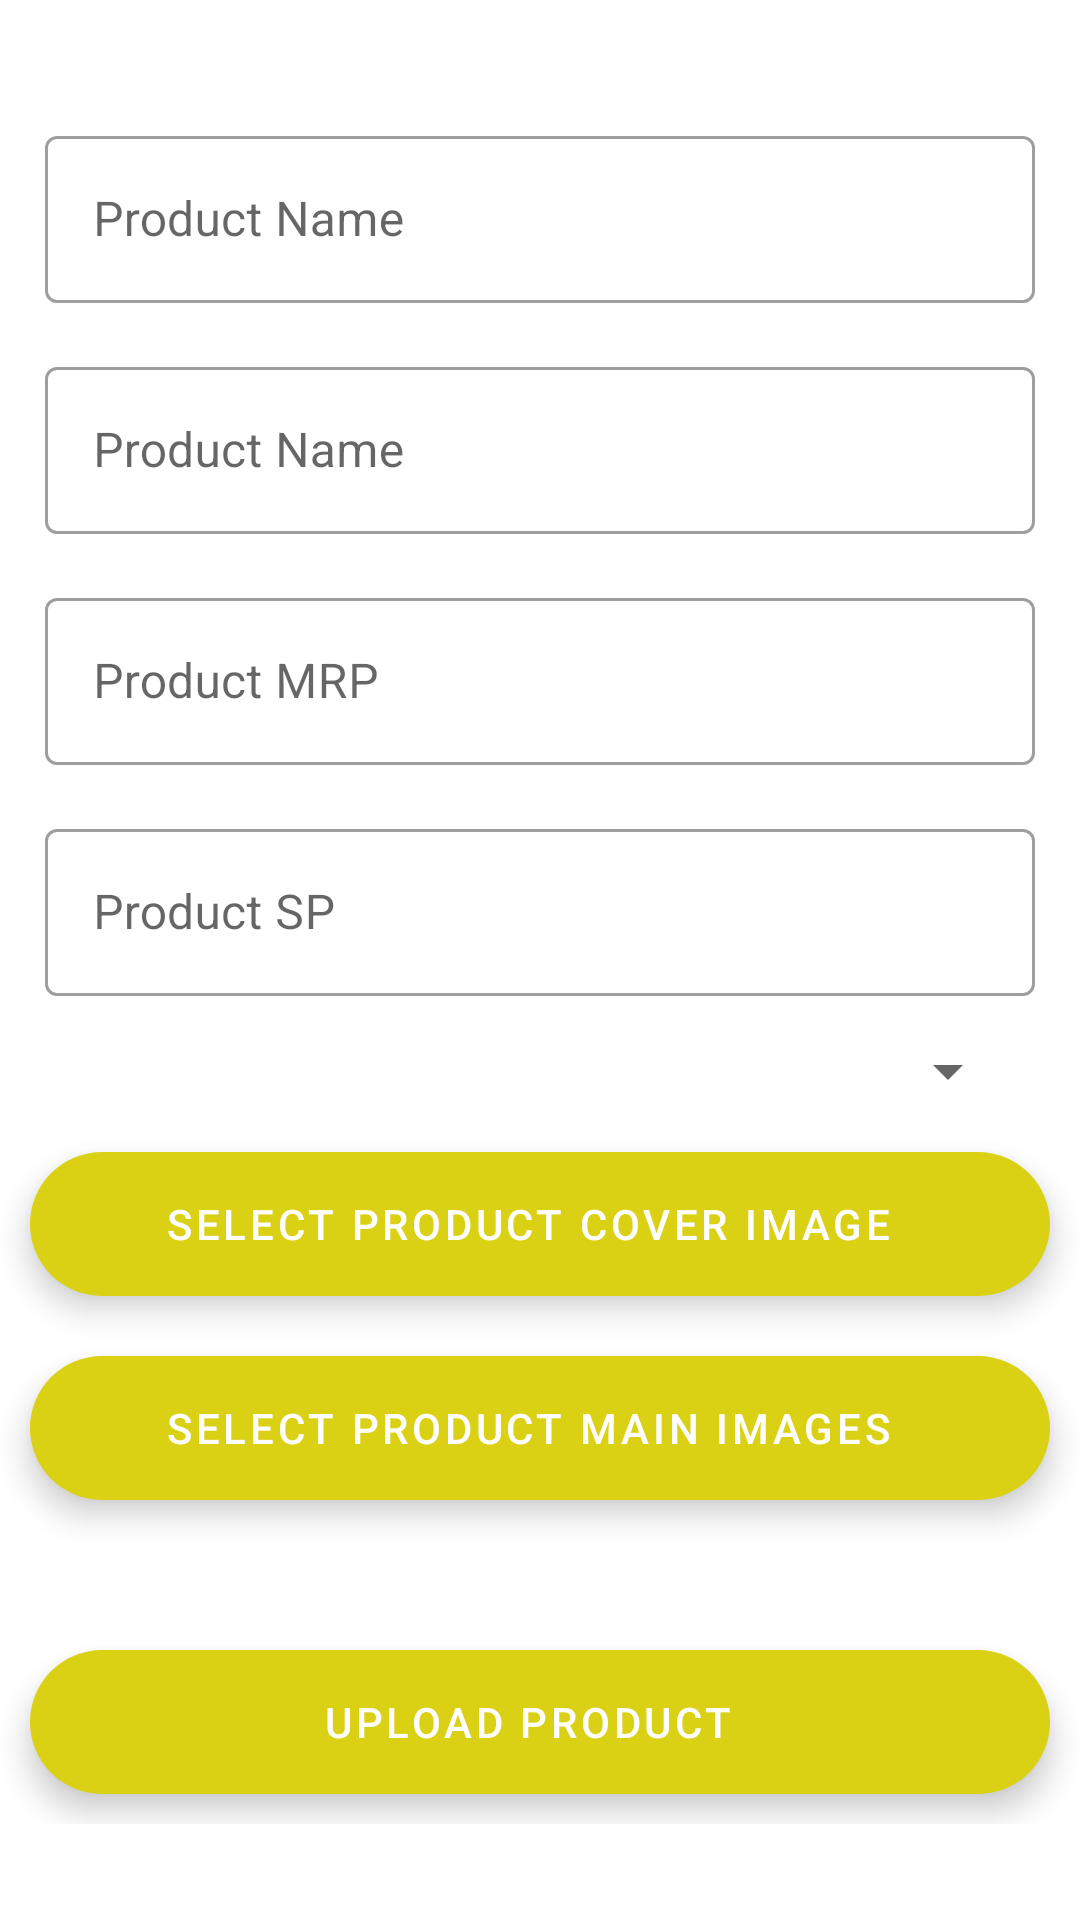

The Android layout XML behind this screen, and the referenced resources:
<!-- AndroidManifest.xml: application theme Theme.DkartAdminApp -->
<!-- res/layout/fragment_add_product.xml -->
<?xml version="1.0" encoding="utf-8"?>
<androidx.constraintlayout.widget.ConstraintLayout
    xmlns:android="http://schemas.android.com/apk/res/android"
    xmlns:app="http://schemas.android.com/apk/res-auto"
    xmlns:tools="http://schemas.android.com/tools"
    android:layout_width="match_parent"
    android:layout_height="match_parent"
    tools:context=".fragments.AddProductFragment">

    <ProgressBar
        android:id="@+id/progressbar_product"
        android:layout_width="wrap_content"
        android:layout_height="wrap_content"
        android:visibility="gone"
        app:layout_constraintBottom_toBottomOf="parent"
        app:layout_constraintEnd_toEndOf="parent"
        app:layout_constraintStart_toStartOf="parent"
        app:layout_constraintTop_toTopOf="parent" />

    <ScrollView
        android:layout_width="match_parent"
        android:layout_height="wrap_content"
        app:layout_constraintBottom_toBottomOf="parent"
        app:layout_constraintEnd_toEndOf="parent"
        app:layout_constraintStart_toStartOf="parent"
        app:layout_constraintTop_toTopOf="parent">

        <LinearLayout
            android:layout_width="match_parent"
            android:layout_height="wrap_content"
            android:orientation="vertical"
            android:id="@+id/myinernal_layout">


            <com.google.android.material.textfield.TextInputLayout
                android:layout_width="match_parent"
                android:layout_height="wrap_content"
                android:layout_marginHorizontal="15dp"
                android:layout_marginTop="8dp"
                android:layout_marginBottom="8dp"
                style="@style/Widget.MaterialComponents.TextInputLayout.OutlinedBox"
                android:id="@+id/add_product_name_layout">
                <com.google.android.material.textfield.TextInputEditText
                    android:layout_width="match_parent"
                    android:layout_height="wrap_content"
                    android:id="@+id/add_product_name_editext"
                    android:hint="Product Name"/>
            </com.google.android.material.textfield.TextInputLayout>

            <com.google.android.material.textfield.TextInputLayout
                android:layout_width="match_parent"
                android:layout_height="wrap_content"
                android:layout_marginHorizontal="15dp"
                android:layout_marginTop="8dp"
                android:layout_marginBottom="8dp"
                style="@style/Widget.MaterialComponents.TextInputLayout.OutlinedBox"
                android:id="@+id/add_product_description_layout">
                <com.google.android.material.textfield.TextInputEditText
                    android:layout_width="match_parent"
                    android:layout_height="wrap_content"
                    android:id="@+id/add_product_description_editext"
                    android:hint="Product Name"/>
            </com.google.android.material.textfield.TextInputLayout>


            <com.google.android.material.textfield.TextInputLayout
                android:layout_width="match_parent"
                android:layout_height="wrap_content"
                android:layout_marginHorizontal="15dp"
                android:layout_marginTop="8dp"
                android:layout_marginBottom="8dp"
                style="@style/Widget.MaterialComponents.TextInputLayout.OutlinedBox"
                android:id="@+id/add_product_mrp_layout">
                <com.google.android.material.textfield.TextInputEditText
                    android:layout_width="match_parent"
                    android:layout_height="wrap_content"
                    android:id="@+id/add_product_mrp_editext"
                    android:hint="Product MRP"/>
            </com.google.android.material.textfield.TextInputLayout>


            <com.google.android.material.textfield.TextInputLayout
                android:layout_width="match_parent"
                android:layout_height="wrap_content"
                android:layout_marginHorizontal="15dp"
                android:layout_marginTop="8dp"
                android:layout_marginBottom="8dp"
                style="@style/Widget.MaterialComponents.TextInputLayout.OutlinedBox"
                android:id="@+id/add_product_sp_layout">
                <com.google.android.material.textfield.TextInputEditText
                    android:layout_width="match_parent"
                    android:layout_height="wrap_content"
                    android:id="@+id/add_product_sp_editext"
                    android:hint="Product SP"/>
            </com.google.android.material.textfield.TextInputLayout>

<Spinner
    android:layout_width="match_parent"
    android:layout_height="wrap_content"
    android:id="@+id/product_category_dropdown"
   android:layout_marginHorizontal="20dp"
    android:layout_marginVertical="5dp"
    android:inputType = "none"
    />
            <com.google.android.material.floatingactionbutton.ExtendedFloatingActionButton
                android:layout_width="match_parent"
                android:layout_height="wrap_content"
                android:id="@+id/select_product_cover_image_btn"
                android:text="Select product Cover Image"
                android:textColor="@color/white"
                app:layout_constraintTop_toBottomOf="@+id/pick_slider_image"
                android:textAlignment="center"
                android:layout_margin="10dp"
                android:elevation="8dp"/>


            <ImageView
                android:layout_width="150dp"
                android:layout_height="150dp"
                android:visibility="gone"
                android:id="@+id/add_prduct_cover_image_preview"
                android:layout_gravity="center_horizontal"
                android:layout_marginVertical="8dp"
                android:scaleType="centerCrop"
                android:src="@drawable/gallery"/>



            <com.google.android.material.floatingactionbutton.ExtendedFloatingActionButton
                android:layout_width="match_parent"
                android:layout_height="wrap_content"
                android:id="@+id/select_product_main_images_btn"
                android:text="Select Product Main Images"
                android:textColor="@color/white"
                app:layout_constraintTop_toBottomOf="@+id/pick_slider_image"
                android:textAlignment="center"
                android:layout_margin="10dp"
                android:elevation="8dp"/>

            <androidx.recyclerview.widget.RecyclerView
                android:layout_width="match_parent"
                android:layout_height="wrap_content"
                android:layout_marginVertical="15dp"
                android:layout_marginHorizontal="15dp"
                tools:listitem="@layout/select_image_formate"
                android:id="@+id/product_image_recyclerview"
                android:orientation="horizontal"
                app:layoutManager="androidx.recyclerview.widget.LinearLayoutManager"
                />


            <com.google.android.material.floatingactionbutton.ExtendedFloatingActionButton
                android:layout_width="match_parent"
                android:layout_height="wrap_content"
                android:id="@+id/upload_product_detail_btn"
                android:text="Upload Product"
                android:textColor="@color/white"
                app:layout_constraintTop_toBottomOf="@+id/pick_slider_image"
                android:textAlignment="center"
                android:layout_margin="10dp"
                android:elevation="8dp"/>
        </LinearLayout>




    </ScrollView>

</androidx.constraintlayout.widget.ConstraintLayout>
<!-- res/layout/select_image_formate.xml (included above) -->
<?xml version="1.0" encoding="utf-8"?>
<androidx.cardview.widget.CardView
    xmlns:android="http://schemas.android.com/apk/res/android"
    android:layout_width="wrap_content"
    android:layout_height="wrap_content"
    android:layout_marginHorizontal="16dp"
    android:layout_marginVertical="10dp"
    >

    <RelativeLayout
        android:layout_width="wrap_content"
        android:layout_height="wrap_content">

        <ImageView
            android:layout_width="150dp"
            android:layout_height="150dp"
            android:src="@drawable/gallery"
            android:layout_centerInParent="true"
            android:id="@+id/selected_imageview"/>

    </RelativeLayout>
</androidx.cardview.widget.CardView>
<!-- resources referenced by this layout -->
<resources>
  <color name="white">#FFFFFFFF</color>
  <style name="Theme.DkartAdminApp" parent="Theme.MaterialComponents.DayNight.DarkActionBar">
          
          <item name="colorPrimary">@color/colorPrimary</item>
          <item name="colorPrimaryVariant">@color/colorOnSecondory</item>
          <item name="colorOnPrimary">@color/white</item>
          
          <item name="colorSecondary">@color/colorPrimary</item>
          <item name="colorSecondaryVariant">@color/colorPrimary</item>
          <item name="colorOnSecondary">@color/black</item>
          
          <item name="android:statusBarColor">?attr/colorPrimaryVariant</item>
          
      </style>
  <color name="colorPrimary">#DBD114</color>
  <color name="colorOnSecondory">#DBD114</color>
  <color name="black">#FF000000</color>
</resources>
